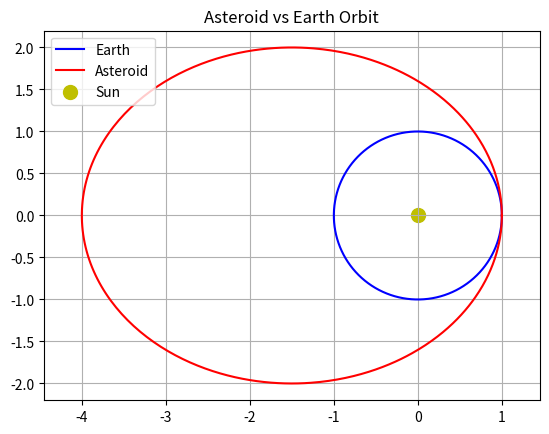

Recreate this plot in Python.
%matplotlib inline
import numpy as np
import matplotlib.pyplot as plt

def asteroid_orbit():
    t = np.linspace(0, 2*np.pi, 500)
    # Earth
    plt.plot(np.cos(t), np.sin(t), 'b-', label='Earth')
    # Asteroid (eccentric)
    a, e = 2.5, 0.6
    r = a * (1 - e**2) / (1 + e*np.cos(t))
    plt.plot(r*np.cos(t), r*np.sin(t), 'r-', label='Asteroid')
    plt.scatter([0], [0], c='y', s=100, label='Sun')
    plt.axis('equal')
    plt.title("Asteroid vs Earth Orbit")
    plt.legend()
    plt.grid(True)
    plt.show()

if __name__ == '__main__':
    asteroid_orbit()
